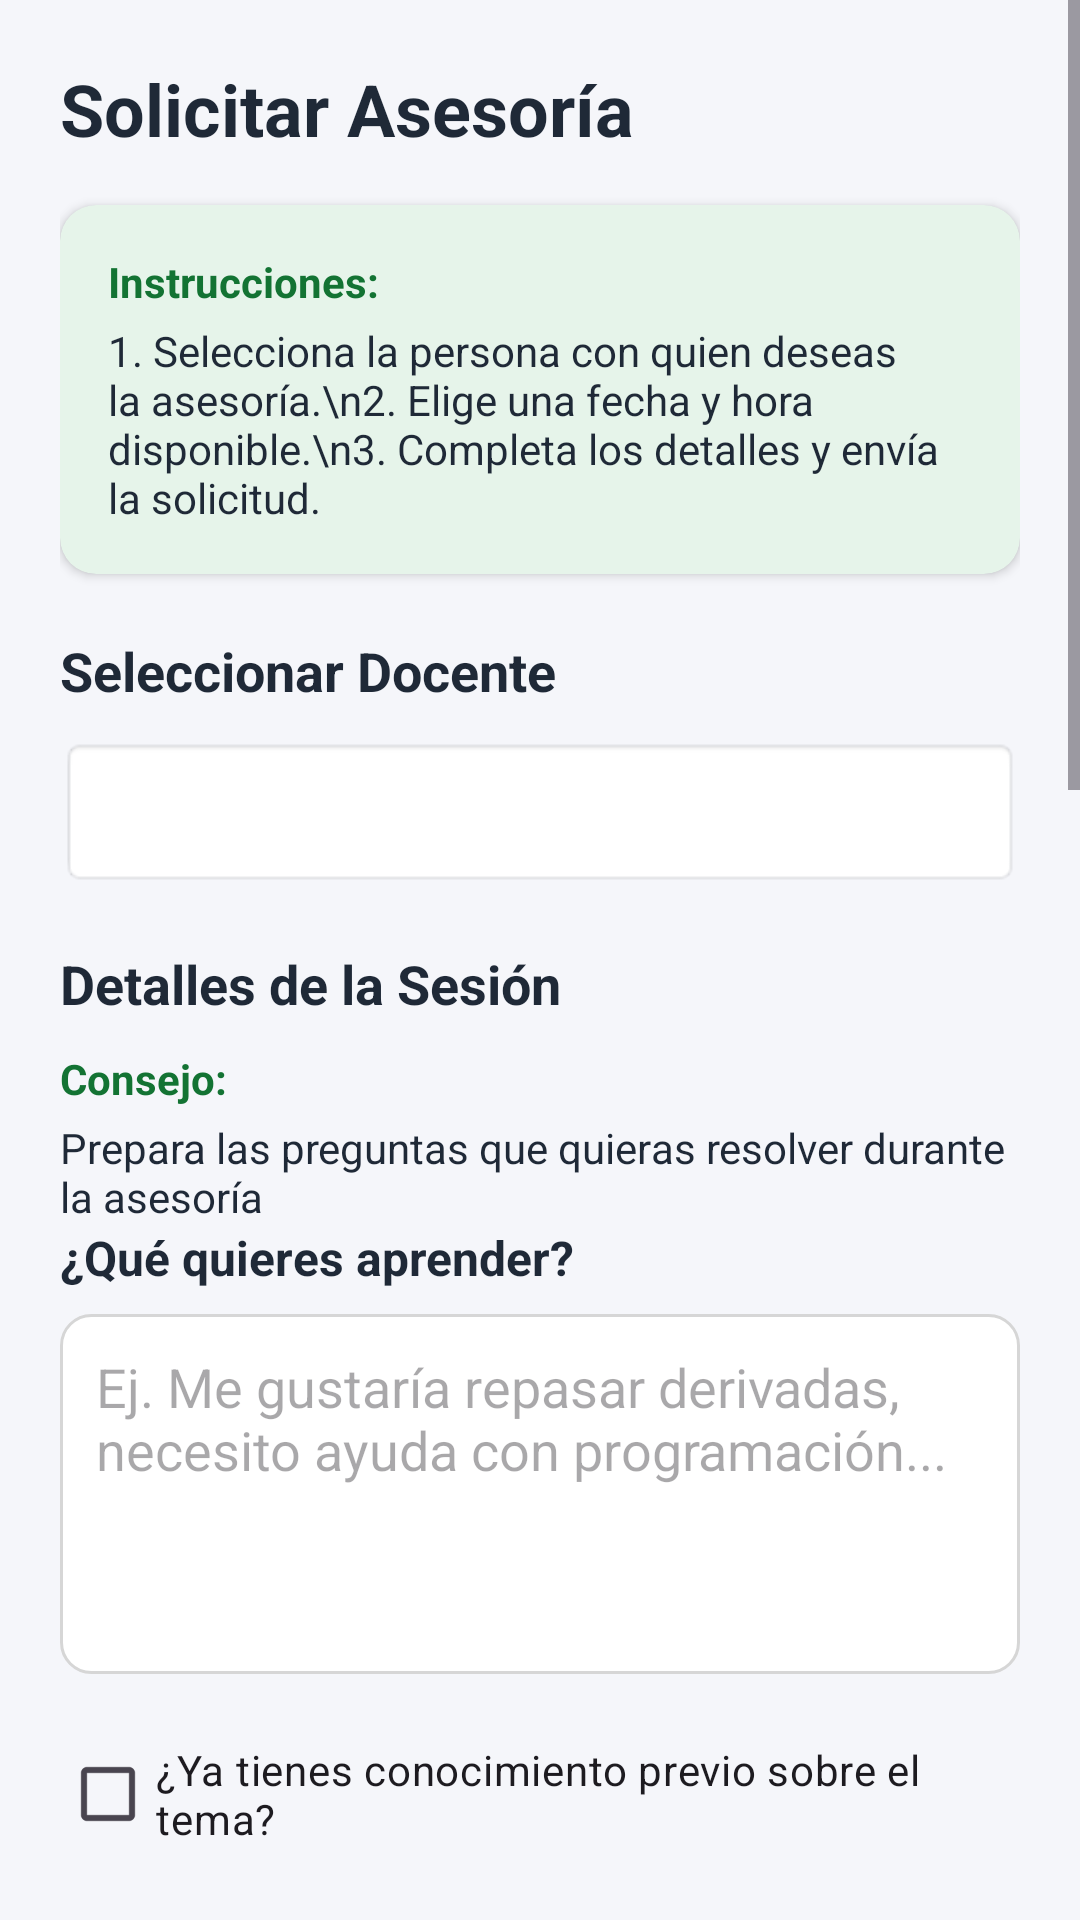

Write the Android layout XML for this screen, with the resource values it uses.
<!-- AndroidManifest.xml: application theme Theme.AsesoriasUTN -->
<!-- res/layout/activity_solicitar_asesoria.xml -->
<?xml version="1.0" encoding="utf-8"?>
<ScrollView xmlns:android="http://schemas.android.com/apk/res/android"
    xmlns:app="http://schemas.android.com/apk/res-auto"
    xmlns:tools="http://schemas.android.com/tools"
    android:layout_width="match_parent"
    android:layout_height="match_parent"
    android:background="#F5F6FA"
    tools:context=".SolicitarAsesoria">

    <LinearLayout
        android:layout_width="match_parent"
        android:layout_height="wrap_content"
        android:orientation="vertical"
        android:padding="20dp">

        
        <TextView
            android:layout_width="match_parent"
            android:layout_height="wrap_content"
            android:text="Solicitar Asesoría"
            android:textSize="24sp"
            android:textStyle="bold"
            android:textColor="#1F2937"
            android:layout_marginBottom="16dp" />

        
        <androidx.cardview.widget.CardView
            android:layout_width="match_parent"
            android:layout_height="wrap_content"
            android:layout_marginBottom="20dp"
            app:cardCornerRadius="12dp"
            app:cardElevation="2dp"
            app:cardBackgroundColor="#E6F4EA">

            <LinearLayout
                android:layout_width="match_parent"
                android:layout_height="wrap_content"
                android:orientation="vertical"
                android:padding="16dp">

                <TextView
                    android:layout_width="match_parent"
                    android:layout_height="wrap_content"
                    android:text="Instrucciones:"
                    android:textStyle="bold"
                    android:textColor="#137333"
                    android:layout_marginBottom="4dp" />

                <TextView
                    android:layout_width="match_parent"
                    android:layout_height="wrap_content"
                    android:text="1. Selecciona la persona con quien deseas la asesoría.\n2. Elige una fecha y hora disponible.\n3. Completa los detalles y envía la solicitud."
                    android:textColor="#1F2937"
                    android:textSize="14sp" />
            </LinearLayout>
        </androidx.cardview.widget.CardView>

        
        <TextView
            android:layout_width="match_parent"
            android:layout_height="wrap_content"
            android:text="Seleccionar Docente"
            android:textSize="18sp"
            android:textStyle="bold"
            android:textColor="#1F2937"
            android:layout_marginBottom="10dp" />

        <Spinner
            android:id="@+id/spinnerDocentes"
            android:layout_width="match_parent"
            android:layout_height="50dp"
            android:background="@android:drawable/editbox_background_normal"
            android:padding="8dp"
            android:layout_marginBottom="20dp" />

        
        <TextView
            android:layout_width="match_parent"
            android:layout_height="wrap_content"
            android:text="Detalles de la Sesión"
            android:textSize="18sp"
            android:textStyle="bold"
            android:textColor="#1F2937"
            android:layout_marginBottom="10dp" />

        <TextView
            android:layout_width="match_parent"
            android:layout_height="wrap_content"
            android:text="Consejo:"
            android:textStyle="bold"
            android:textColor="#137333"
            android:layout_marginBottom="4dp" />

        <TextView
            android:layout_width="match_parent"
            android:layout_height="wrap_content"
            android:text="Prepara las preguntas que quieras resolver durante la asesoría"
            android:textColor="#1F2937"
            android:textSize="14sp" />




        <TextView
            android:layout_width="match_parent"
            android:layout_height="wrap_content"
            android:text="¿Qué quieres aprender?"
            android:textStyle="bold"
            android:textSize="16sp"
            android:textColor="#1F2937"
            android:layout_marginBottom="8dp"/>

        <EditText
            android:id="@+id/etQueAprender"
            android:layout_width="match_parent"
            android:layout_height="120dp"
            android:background="@drawable/bg_edittext"
            android:gravity="top|start"
            android:hint="Ej. Me gustaría repasar derivadas, necesito ayuda con programación..."
            android:inputType="textMultiLine"
            android:minLines="4"
            android:maxLines="6"
            android:padding="12dp"
            android:layout_marginBottom="16dp"/>

        <CheckBox
            android:id="@+id/chkConocimiento"
            android:layout_width="match_parent"
            android:layout_height="wrap_content"
            android:text="¿Ya tienes conocimiento previo sobre el tema?"
            android:layout_marginBottom="8dp"/>

        <CheckBox
            android:id="@+id/chkMaterial"
            android:layout_width="match_parent"
            android:layout_height="wrap_content"
            android:text="¿Necesitas material de apoyo o ejercicios?"
            android:layout_marginBottom="8dp"/>

        <CheckBox
            android:id="@+id/chkEjercicios"
            android:layout_width="match_parent"
            android:layout_height="wrap_content"
            android:text="¿Tienes ejercicios específicos que quieres resolver?"
            android:layout_marginBottom="20dp"/>

        <com.google.android.material.textfield.TextInputLayout
            style="@style/Widget.MaterialComponents.TextInputLayout.OutlinedBox"
            android:layout_width="match_parent"
            android:layout_height="wrap_content"
            android:layout_marginBottom="20dp"
            android:hint="Objetivo específico de la asesoría">

            <com.google.android.material.textfield.TextInputEditText
                android:id="@+id/etObjetivo"
                android:layout_width="match_parent"
                android:layout_height="wrap_content"
                android:inputType="textMultiLine"
                android:lines="3" />
        </com.google.android.material.textfield.TextInputLayout>

        <TextView
            android:layout_width="match_parent"
            android:layout_height="wrap_content"
            android:text="Modalidad *"
            android:textStyle="bold"
            android:textSize="16sp"
            android:textColor="#1F2937"
            android:layout_marginTop="10dp"
            android:layout_marginBottom="8dp"/>

        <Spinner
            android:id="@+id/spModalidad"
            android:layout_width="match_parent"
            android:layout_height="50dp"
            android:background="@drawable/bg_spinner"
            android:paddingStart="12dp"
            android:paddingEnd="12dp"
            android:layout_marginBottom="20dp"/>


        
        <TextView
            android:layout_width="match_parent"
            android:layout_height="wrap_content"
            android:text="Elegir Fecha y Hora"
            android:textSize="18sp"
            android:textStyle="bold"
            android:textColor="#1F2937"
            android:layout_marginBottom="10dp" />

        
        <CalendarView
            android:id="@+id/calendarView"
            android:layout_width="match_parent"
            android:layout_height="wrap_content"
            android:background="@android:color/white"
            android:layout_marginBottom="15dp" />

        
        <com.google.android.material.textfield.TextInputLayout
            style="@style/Widget.MaterialComponents.TextInputLayout.OutlinedBox"
            android:layout_width="match_parent"
            android:layout_height="wrap_content"
            android:layout_marginBottom="20dp"
            android:hint="Hora de la asesoría (ej. 10:00 AM)">

            <com.google.android.material.textfield.TextInputEditText
                android:id="@+id/etHora"
                android:layout_width="match_parent"
                android:layout_height="wrap_content"
                android:focusable="false"
                android:clickable="true"
                android:inputType="none" />
        </com.google.android.material.textfield.TextInputLayout>

        
        <Button
            android:id="@+id/btnEnviarSolicitud"
            android:layout_width="match_parent"
            android:layout_height="wrap_content"
            android:text="Enviar Solicitud"
            android:padding="16dp"
            android:textSize="16sp"
            android:backgroundTint="#0D9488"
            android:textColor="#FFFFFF"
            android:layout_marginBottom="30dp" />

    </LinearLayout>
</ScrollView>
<!-- resources referenced by this layout -->
<resources>
  <!-- drawable bg_edittext (drawable) -->
  <?xml version="1.0" encoding="utf-8"?>
  <shape xmlns:android="http://schemas.android.com/apk/res/android">
  
      <solid android:color="#FFFFFF"/>
  
      <stroke
          android:width="1dp"
          android:color="#D6D6D6"/>
  
      <corners android:radius="10dp"/>
  
  </shape>
  <!-- drawable bg_spinner (drawable) -->
  <?xml version="1.0" encoding="utf-8"?>
  <shape xmlns:android="http://schemas.android.com/apk/res/android">
  
      <solid android:color="#FFFFFF"/>
  
      <stroke
          android:width="1dp"
          android:color="#D6D6D6"/>
  
      <corners android:radius="8dp"/>
  
  </shape>
  <style name="Theme.AsesoriasUTN" parent="Base.Theme.AsesoriasUTN" />
  <style name="Base.Theme.AsesoriasUTN" parent="Theme.Material3.DayNight.NoActionBar">
          
          
      </style>
</resources>
